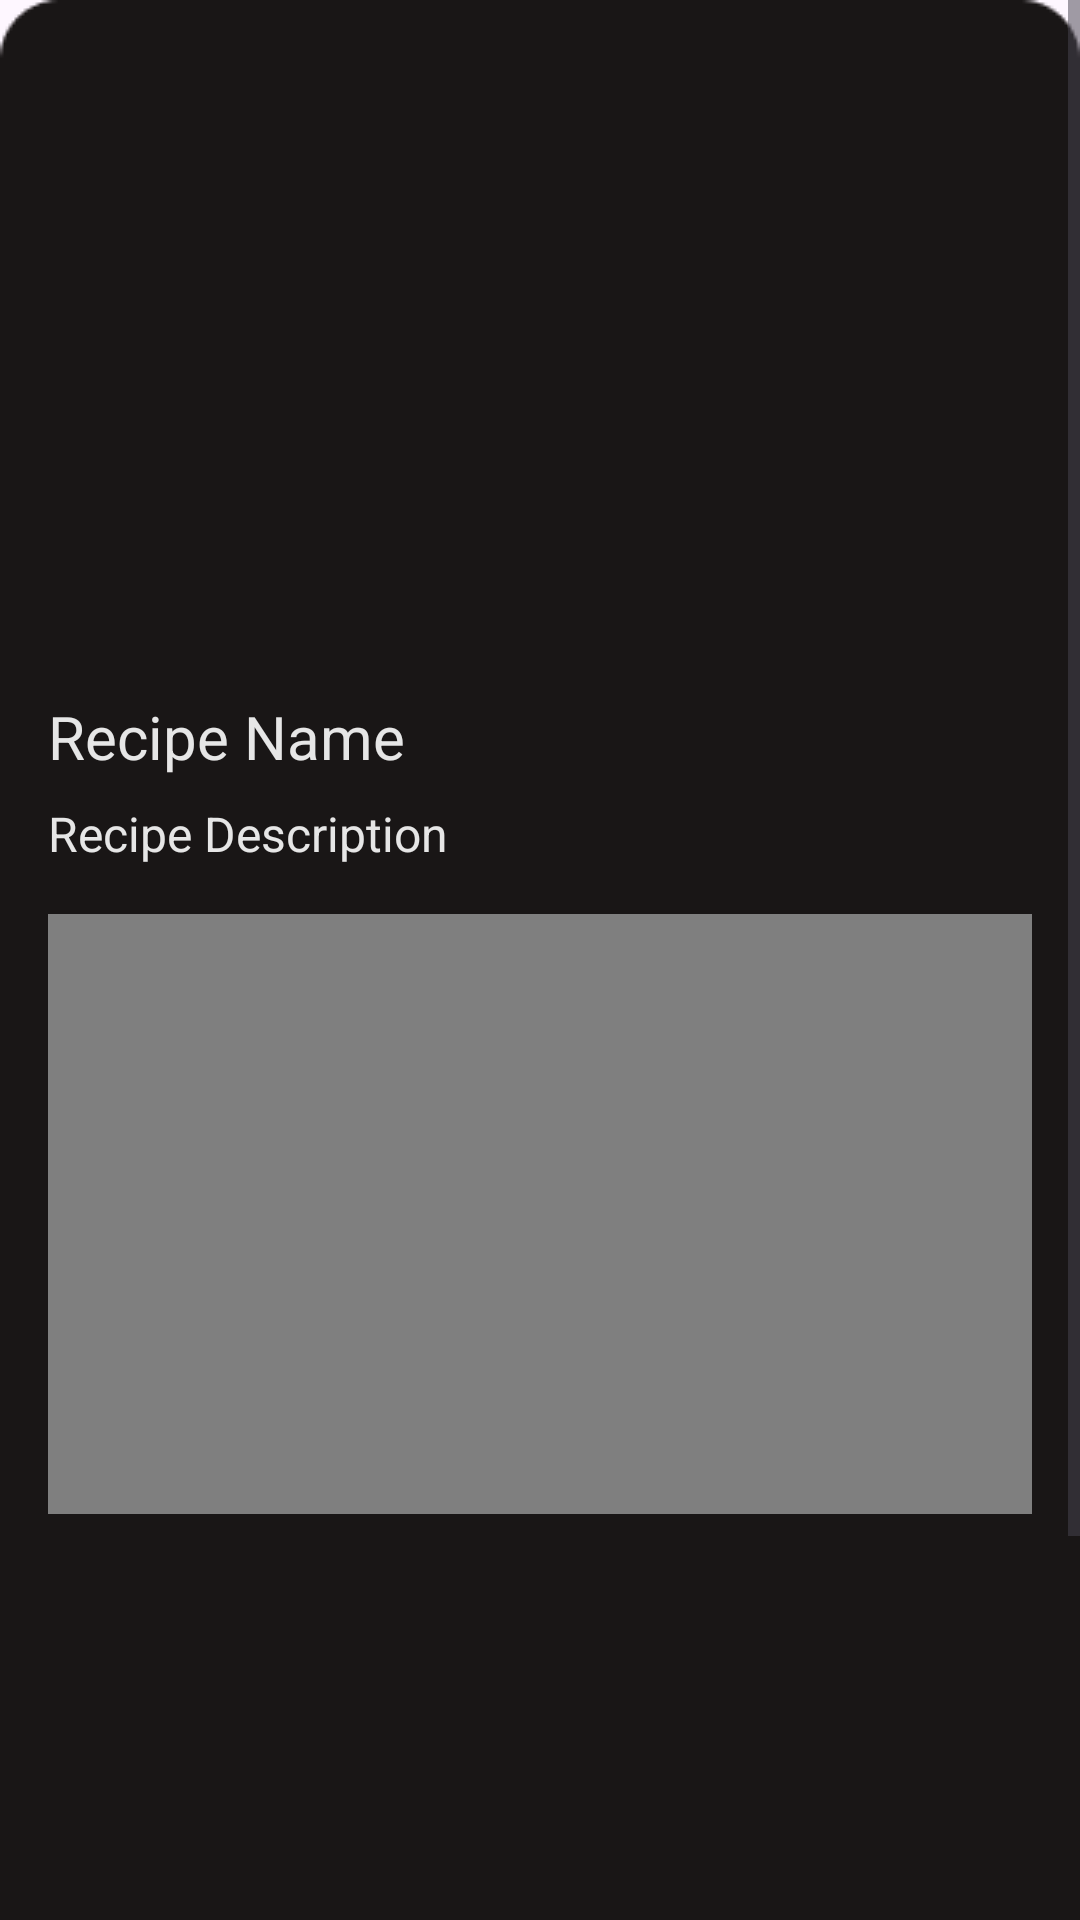

Produce the Android XML layout that renders to this screen, including the resource entries it uses.
<!-- AndroidManifest.xml: application theme Theme.RecipesApp -->
<!-- res/layout/fragment_recipe_detail.xml -->
<ScrollView xmlns:android="http://schemas.android.com/apk/res/android"
    android:layout_width="match_parent"
    android:layout_height="match_parent"
    android:padding="0dp">

    <LinearLayout
        android:id="@+id/recipeDetailLayout"
        android:layout_width="match_parent"
        android:layout_height="wrap_content"
        android:orientation="vertical"
        android:padding="16dp"
        android:background="@drawable/recipes_background">

        <ImageView
            android:id="@+id/recipeImageView"
            android:layout_width="match_parent"
            android:layout_height="200dp"
            android:scaleType="centerCrop"
            android:contentDescription="@string/recipe_image"
            />

        <TextView
            android:id="@+id/recipeNameTextView"
            android:layout_width="match_parent"
            android:layout_height="wrap_content"
            android:textSize="20sp"
            android:paddingTop="16dp"
            android:text="@string/recipe_name"
            android:textColor="@color/better_white"
            />

        <TextView
            android:id="@+id/recipeDescriptionTextView"
            android:layout_width="match_parent"
            android:layout_height="wrap_content"
            android:textSize="16sp"
            android:paddingTop="8dp"
            android:text="@string/recipe_description"
            android:textColor="@color/better_white"
            />

        <VideoView
            android:id="@+id/recipeVideoView"
            android:layout_width="500dp"
            android:layout_height="200dp"
            android:layout_marginTop="16dp" />

        <androidx.recyclerview.widget.RecyclerView
            android:id="@+id/instructionsRecyclerView"
            android:layout_width="match_parent"
            android:layout_height="800dp"
            android:padding="16dp"
            android:visibility="gone" />

    </LinearLayout>
</ScrollView>
<!-- resources referenced by this layout -->
<resources>
  <color name="better_white">#E6E6E6</color>
  <!-- drawable recipes_background: png bitmap (drawable, 3715 bytes) -->
  <string name="recipe_description">Recipe Description</string>
  <string name="recipe_image">Recipe image</string>
  <string name="recipe_name">Recipe Name</string>
  <style name="Theme.RecipesApp" parent="Base.Theme.RecipesApp" />
  <style name="Base.Theme.RecipesApp" parent="Theme.Material3.DayNight.NoActionBar">
          
          
          <item name="android:colorPrimaryDark">@color/extra_dark_orange</item> 
          <item name="android:statusBarColor">@color/extra_dark_orange</item> 
          <item name="android:windowLightStatusBar">false</item>
      </style>
  <color name="extra_dark_orange">#713A00</color>
</resources>
